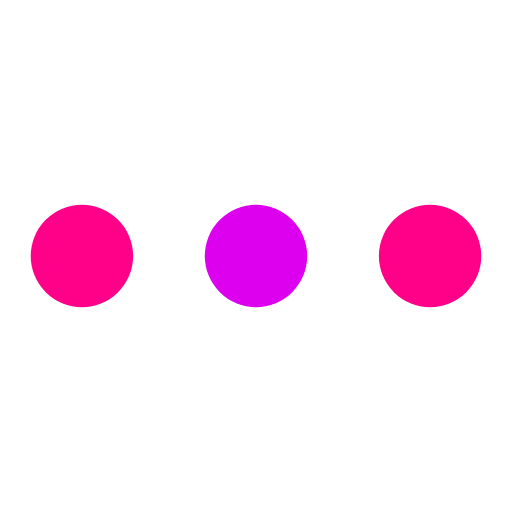
t = 0.00 s
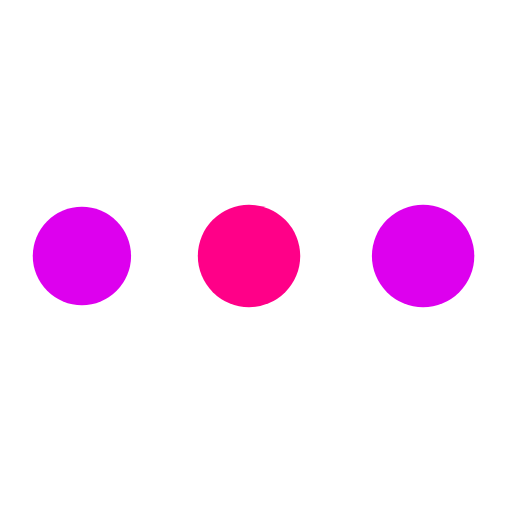
t = 0.38 s
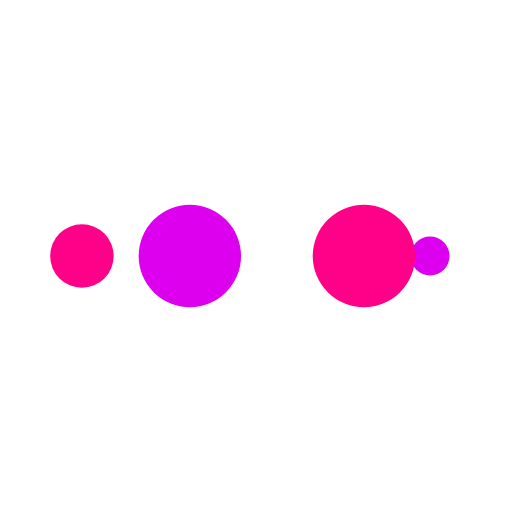
t = 0.63 s
t = 1.00 s: frame unchanged from t = 0.00 s, image omitted
t = 1.38 s: frame unchanged from t = 0.38 s, image omitted
t = 1.63 s: frame unchanged from t = 0.63 s, image omitted

The animated SVG that drew these frames (rendered in a browser with its animation timeline set to each time). Animation: 10 SMIL elements (animate=10); one cycle of 2.00 s, repeats indefinitely.

<?xml version="1.0" encoding="utf-8"?>
<svg xmlns="http://www.w3.org/2000/svg" xmlns:xlink="http://www.w3.org/1999/xlink" style="margin: auto; background: rgb(255, 255, 255); display: block; shape-rendering: auto;" width="200px" height="200px" viewBox="0 0 100 100" preserveAspectRatio="xMidYMid">
<circle cx="84" cy="50" r="5.18541" fill="#ff0088">
    <animate attributeName="r" repeatCount="indefinite" dur="0.5s" calcMode="spline" keyTimes="0;1" values="10;0" keySplines="0 0.5 0.5 1" begin="0s"></animate>
    <animate attributeName="fill" repeatCount="indefinite" dur="2s" calcMode="discrete" keyTimes="0;0.25;0.5;0.75;1" values="#ff0088;#dd00ee;#ff0088;#dd00ee;#ff0088" begin="0s"></animate>
</circle><circle cx="66.3696" cy="50" r="10" fill="#ff0088">
  <animate attributeName="r" repeatCount="indefinite" dur="2s" calcMode="spline" keyTimes="0;0.25;0.5;0.75;1" values="0;0;10;10;10" keySplines="0 0.5 0.5 1;0 0.5 0.5 1;0 0.5 0.5 1;0 0.5 0.5 1" begin="0s"></animate>
  <animate attributeName="cx" repeatCount="indefinite" dur="2s" calcMode="spline" keyTimes="0;0.25;0.5;0.75;1" values="16;16;16;50;84" keySplines="0 0.5 0.5 1;0 0.5 0.5 1;0 0.5 0.5 1;0 0.5 0.5 1" begin="0s"></animate>
</circle><circle cx="16" cy="50" r="0" fill="#dd00ee">
  <animate attributeName="r" repeatCount="indefinite" dur="2s" calcMode="spline" keyTimes="0;0.25;0.5;0.75;1" values="0;0;10;10;10" keySplines="0 0.5 0.5 1;0 0.5 0.5 1;0 0.5 0.5 1;0 0.5 0.5 1" begin="-0.5s"></animate>
  <animate attributeName="cx" repeatCount="indefinite" dur="2s" calcMode="spline" keyTimes="0;0.25;0.5;0.75;1" values="16;16;16;50;84" keySplines="0 0.5 0.5 1;0 0.5 0.5 1;0 0.5 0.5 1;0 0.5 0.5 1" begin="-0.5s"></animate>
</circle><circle cx="16" cy="50" r="4.81459" fill="#ff0088">
  <animate attributeName="r" repeatCount="indefinite" dur="2s" calcMode="spline" keyTimes="0;0.25;0.5;0.75;1" values="0;0;10;10;10" keySplines="0 0.5 0.5 1;0 0.5 0.5 1;0 0.5 0.5 1;0 0.5 0.5 1" begin="-1s"></animate>
  <animate attributeName="cx" repeatCount="indefinite" dur="2s" calcMode="spline" keyTimes="0;0.25;0.5;0.75;1" values="16;16;16;50;84" keySplines="0 0.5 0.5 1;0 0.5 0.5 1;0 0.5 0.5 1;0 0.5 0.5 1" begin="-1s"></animate>
</circle><circle cx="32.3696" cy="50" r="10" fill="#dd00ee">
  <animate attributeName="r" repeatCount="indefinite" dur="2s" calcMode="spline" keyTimes="0;0.25;0.5;0.75;1" values="0;0;10;10;10" keySplines="0 0.5 0.5 1;0 0.5 0.5 1;0 0.5 0.5 1;0 0.5 0.5 1" begin="-1.5s"></animate>
  <animate attributeName="cx" repeatCount="indefinite" dur="2s" calcMode="spline" keyTimes="0;0.25;0.5;0.75;1" values="16;16;16;50;84" keySplines="0 0.5 0.5 1;0 0.5 0.5 1;0 0.5 0.5 1;0 0.5 0.5 1" begin="-1.5s"></animate>
</circle>
<!-- [ldio] generated by https://loading.io/ --></svg>